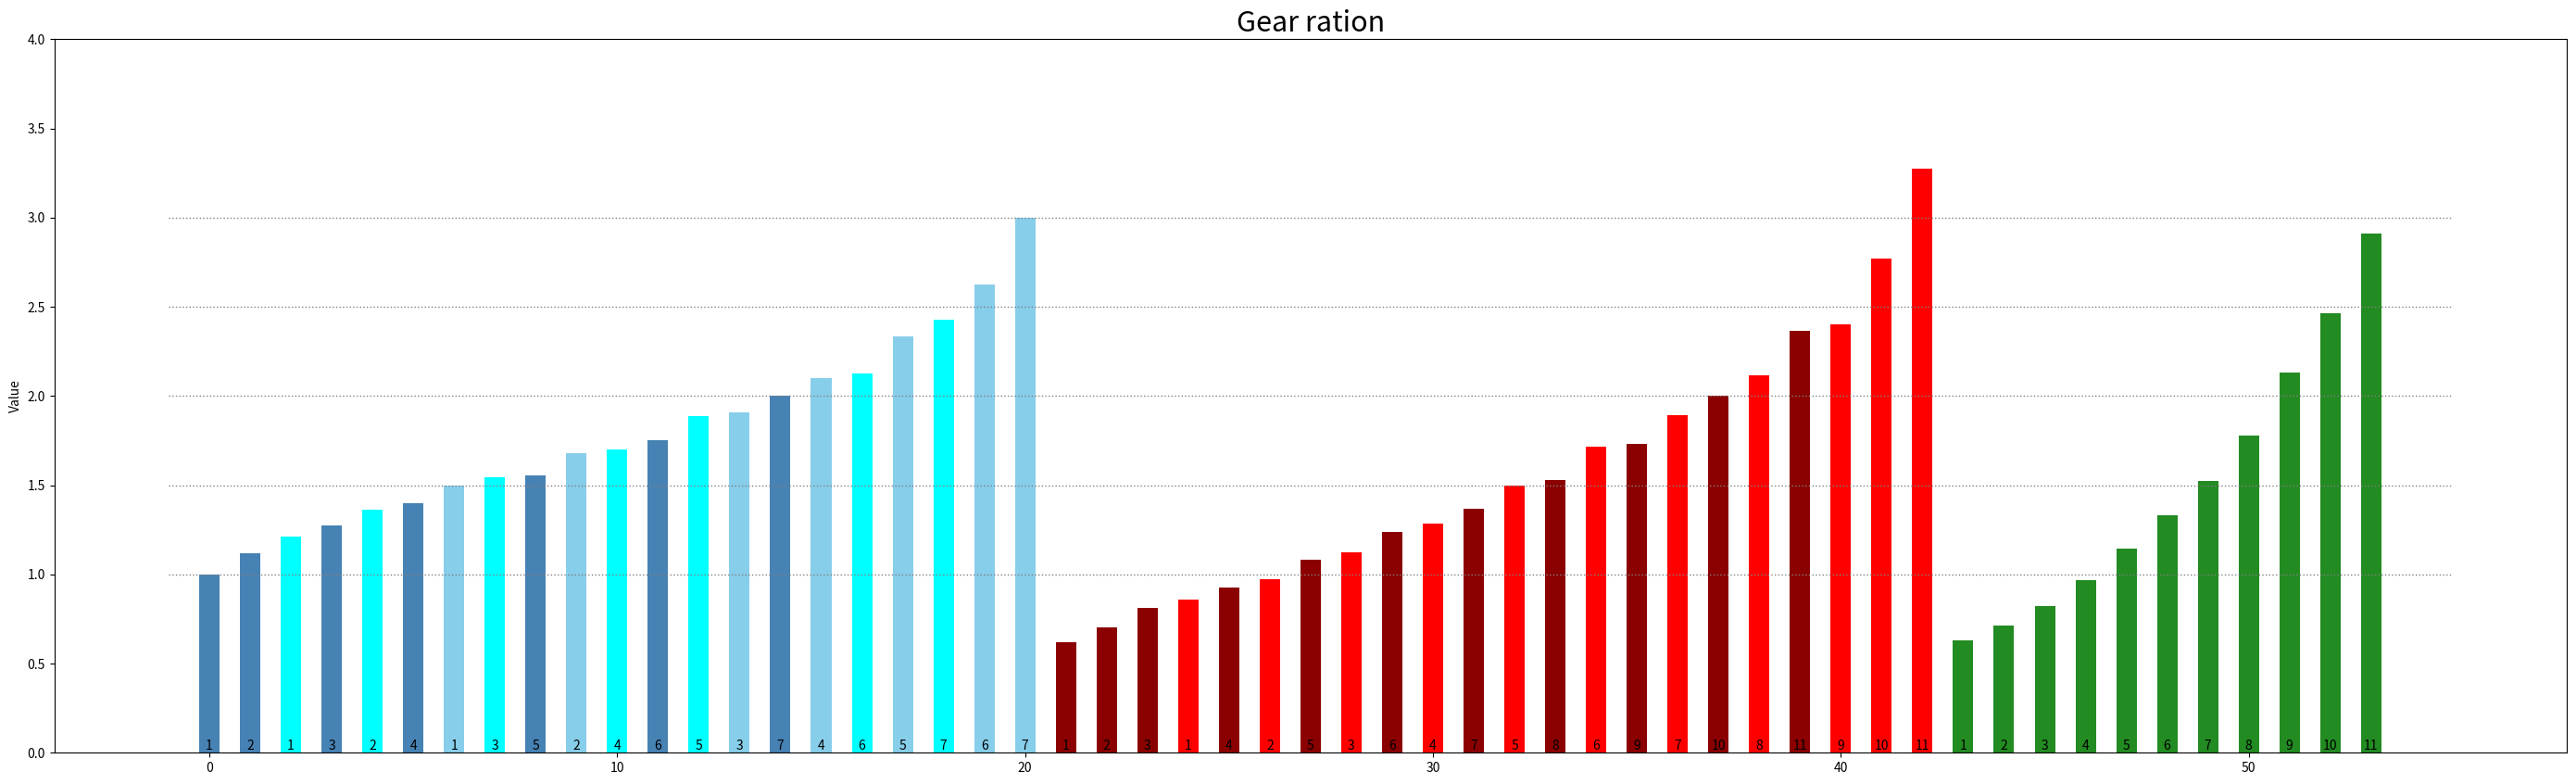

The matplotlib source for this figure:
import matplotlib.pyplot as plt
from itertools import product


all_colors = list(plt.cm.colors.cnames.keys())

front_gears = {
    'centurion': [28, 34, 42],
    'merida 500': [26, 36],
    'merida 400': [32],
    }
rear_gears = {
    'centurion': [14, 16, 18, 20, 22, 25, 28],
    'merida 500': [11, 13, 15, 17, 19, 21, 24, 28, 32, 37, 42],
    'merida 400': [11, 13, 15, 18, 21, 24, 28, 33, 39, 45, 51],
    }

df = {
    name: sorted(
        (
            front / rear,
            len(front_gears[name]) - front_gears[name].index(front),
            len(rear_gears[name]) - 1 - rear_gears[name].index(rear),
            )
        for front, rear in product(front_gears[name], rear_gears[name])
        )
    for name in front_gears.keys()
    }

print(df)

plt.figure(figsize=(35, 10), dpi=80)
plt.bar(
    range(21),
    [x[0] for x in df['centurion']],
    color=[['skyblue', 'cyan', 'steelblue'][x[1]-1] for x in df['centurion']],
    width=0.5,
    )
plt.bar(
    range(21, 22+21),
    [x[0] for x in df['merida 500']],
    color=[['red', 'darkred'][x[1]-1] for x in df['merida 500']],
    width=0.5,
    )
plt.bar(
    range(22+21, 11+22+21),
    [x[0] for x in df['merida 400']],
    color=['forestgreen'],
    width=0.5,
    )
plt.hlines(1, -1, 55, color='gray', linewidth=1, linestyle=':')
plt.hlines(1.5, -1, 55, color='gray', linewidth=1, linestyle=':')
plt.hlines(2, -1, 55, color='gray', linewidth=1, linestyle=':')
plt.hlines(2.5, -1, 55, color='gray', linewidth=1, linestyle=':')
plt.hlines(3, -1, 55, color='gray', linewidth=1, linestyle=':')

# Decoration
gears = [x[2]+1 for values in df.values() for x in values]
for i, val in enumerate(gears):
    plt.text(
        i, 0, val,
        horizontalalignment='center',
        verticalalignment='bottom',
        fontdict={'fontweight': 500, 'size': 10},
        )
plt.title('Gear ration', fontsize=22)
plt.ylabel('Value')
plt.ylim(0, 4)
plt.show()

